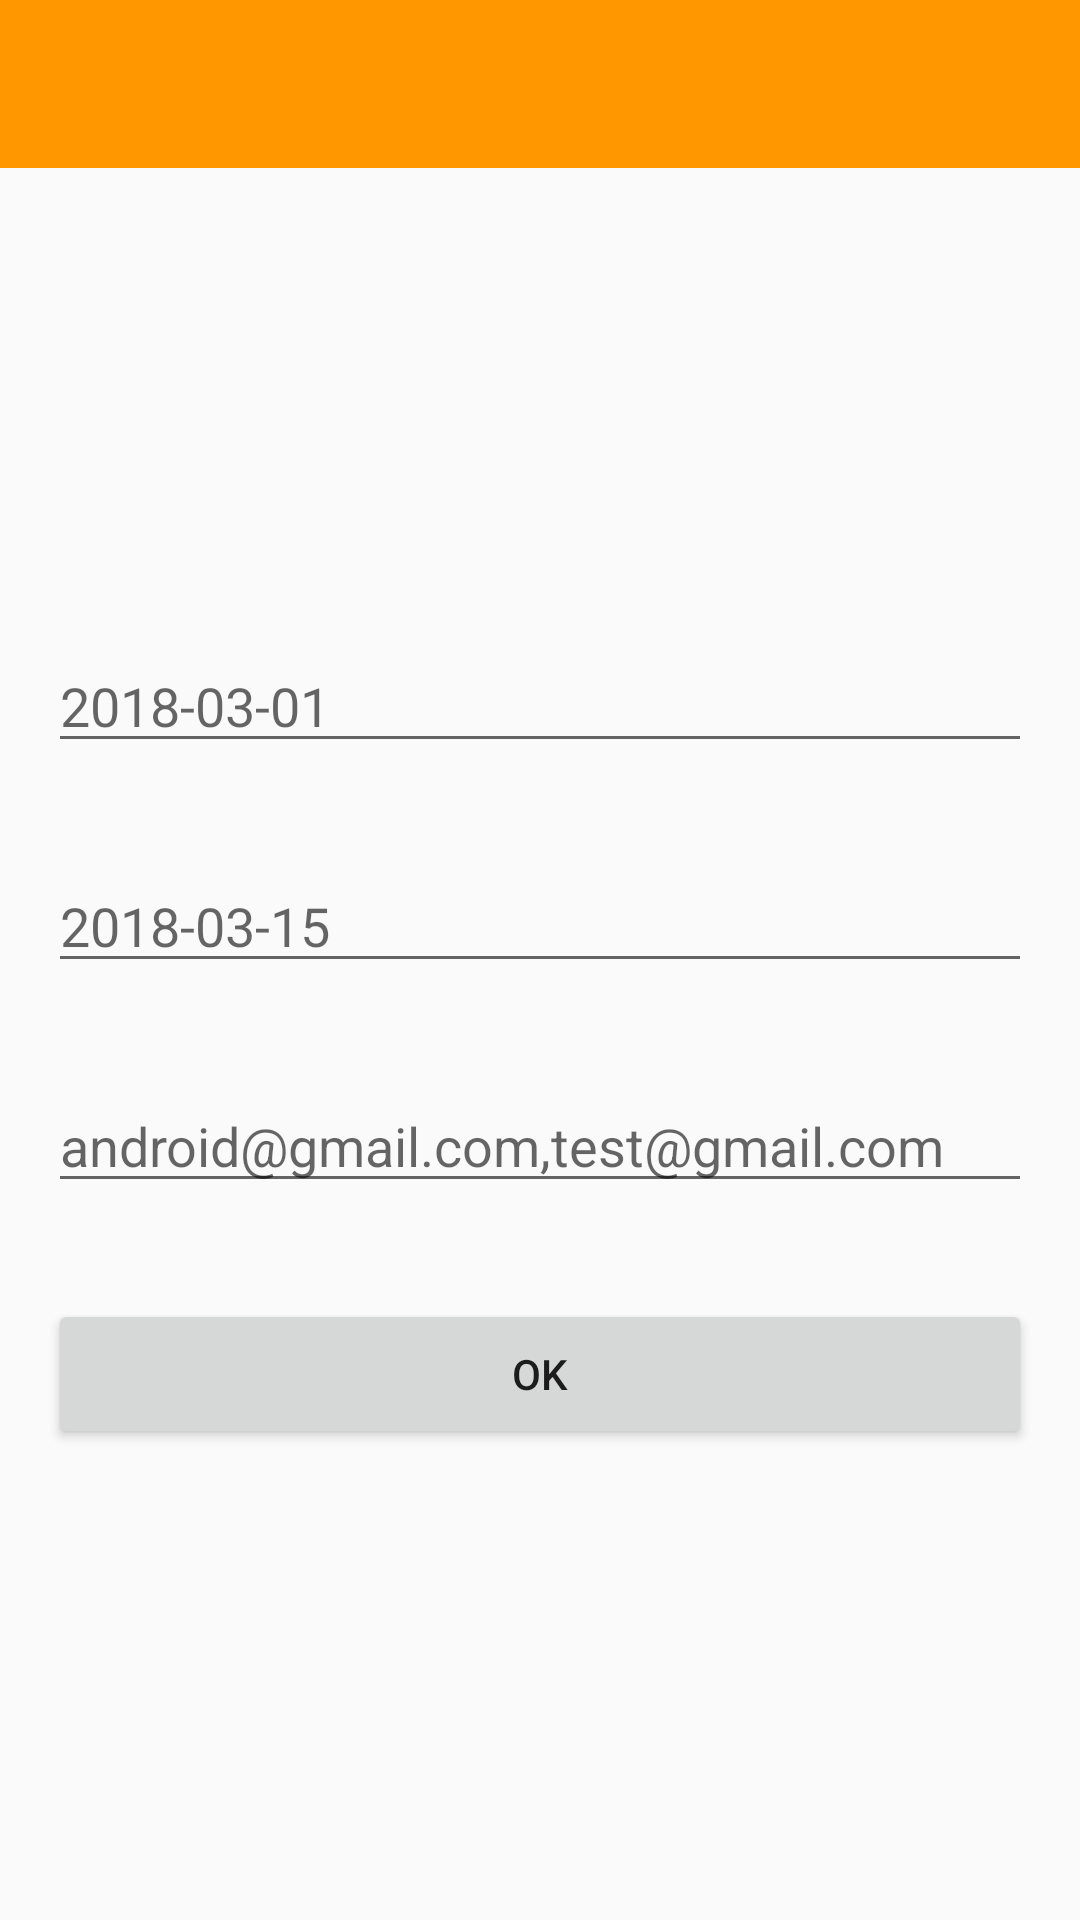

Android layout source for this screen:
<!-- AndroidManifest.xml: application theme AppTheme -->
<!-- res/layout/activity_choosedate.xml -->
<?xml version="1.0" encoding="utf-8"?>
<RelativeLayout xmlns:android="http://schemas.android.com/apk/res/android"
    android:layout_width="match_parent"
    android:layout_height="match_parent">
<android.support.v7.widget.Toolbar
    android:layout_width="match_parent"
    android:layout_height="?attr/actionBarSize"
    android:background="?attr/colorPrimary"
    android:theme="@style/ThemeOverlay.AppCompat.Dark.ActionBar"
    android:id="@+id/tb">



</android.support.v7.widget.Toolbar>
    <LinearLayout
        android:layout_width="match_parent"
        android:layout_height="match_parent"
        android:gravity="center"
        android:layout_below="@+id/tb"
        android:orientation="vertical">

        <EditText
            android:layout_width="match_parent"
            android:layout_height="wrap_content"
            android:layout_marginTop="@dimen/margintop"
            android:layout_marginStart="@dimen/marginleft"
            android:layout_marginEnd="@dimen/marginright"
            android:layout_marginBottom="@dimen/marginbottom"
            android:maxLength="10"
            android:inputType="date"
            android:id="@+id/startdate"
            android:hint="2018-03-01"/>

        <EditText
            android:layout_width="match_parent"
            android:id="@+id/enddate"
            android:layout_height="wrap_content"
            android:hint="2018-03-15"
            android:layout_marginTop="@dimen/margintop"
            android:layout_marginStart="@dimen/marginleft"
            android:layout_marginEnd="@dimen/marginright"
            android:layout_marginBottom="@dimen/marginbottom"
            android:maxLength="10"
            android:inputType="date"/>

        <EditText
            android:layout_width="match_parent"
            android:layout_height="wrap_content"
            android:id="@+id/email"
            android:layout_marginTop="@dimen/margintop"
            android:layout_marginStart="@dimen/marginleft"
            android:layout_marginEnd="@dimen/marginright"
            android:layout_marginBottom="@dimen/marginbottom"
            android:hint="android@gmail.com,test@gmail.com"/>

        <Button
            android:layout_width="match_parent"
            android:layout_marginTop="@dimen/margintop"
            android:layout_marginStart="@dimen/marginleft"
            android:layout_marginEnd="@dimen/marginright"
            android:layout_marginBottom="@dimen/marginbottom"
            android:id="@+id/btnseperate"
            android:text="Ok"
            android:layout_height="50dp"/>

    </LinearLayout>


</RelativeLayout>
<!-- resources referenced by this layout -->
<resources>
  <dimen name="marginbottom">16dp</dimen>
  <dimen name="marginleft">16dp</dimen>
  <dimen name="marginright">16dp</dimen>
  <dimen name="margintop">16dp</dimen>
  <style name="AppTheme" parent="Theme.AppCompat.Light.DarkActionBar">
          
          <item name="colorPrimary">@color/colorPrimary</item>
          <item name="colorPrimaryDark">@color/colorPrimaryDark</item>
          <item name="colorAccent">@color/colorAccent</item>
          <item name="windowActionBar">false</item>
          <item name="windowNoTitle">true</item>
      </style>
  <color name="colorPrimary">#FF9800</color>
  <color name="colorPrimaryDark">#161616</color>
  <color name="colorAccent">#FFAB40</color>
</resources>
